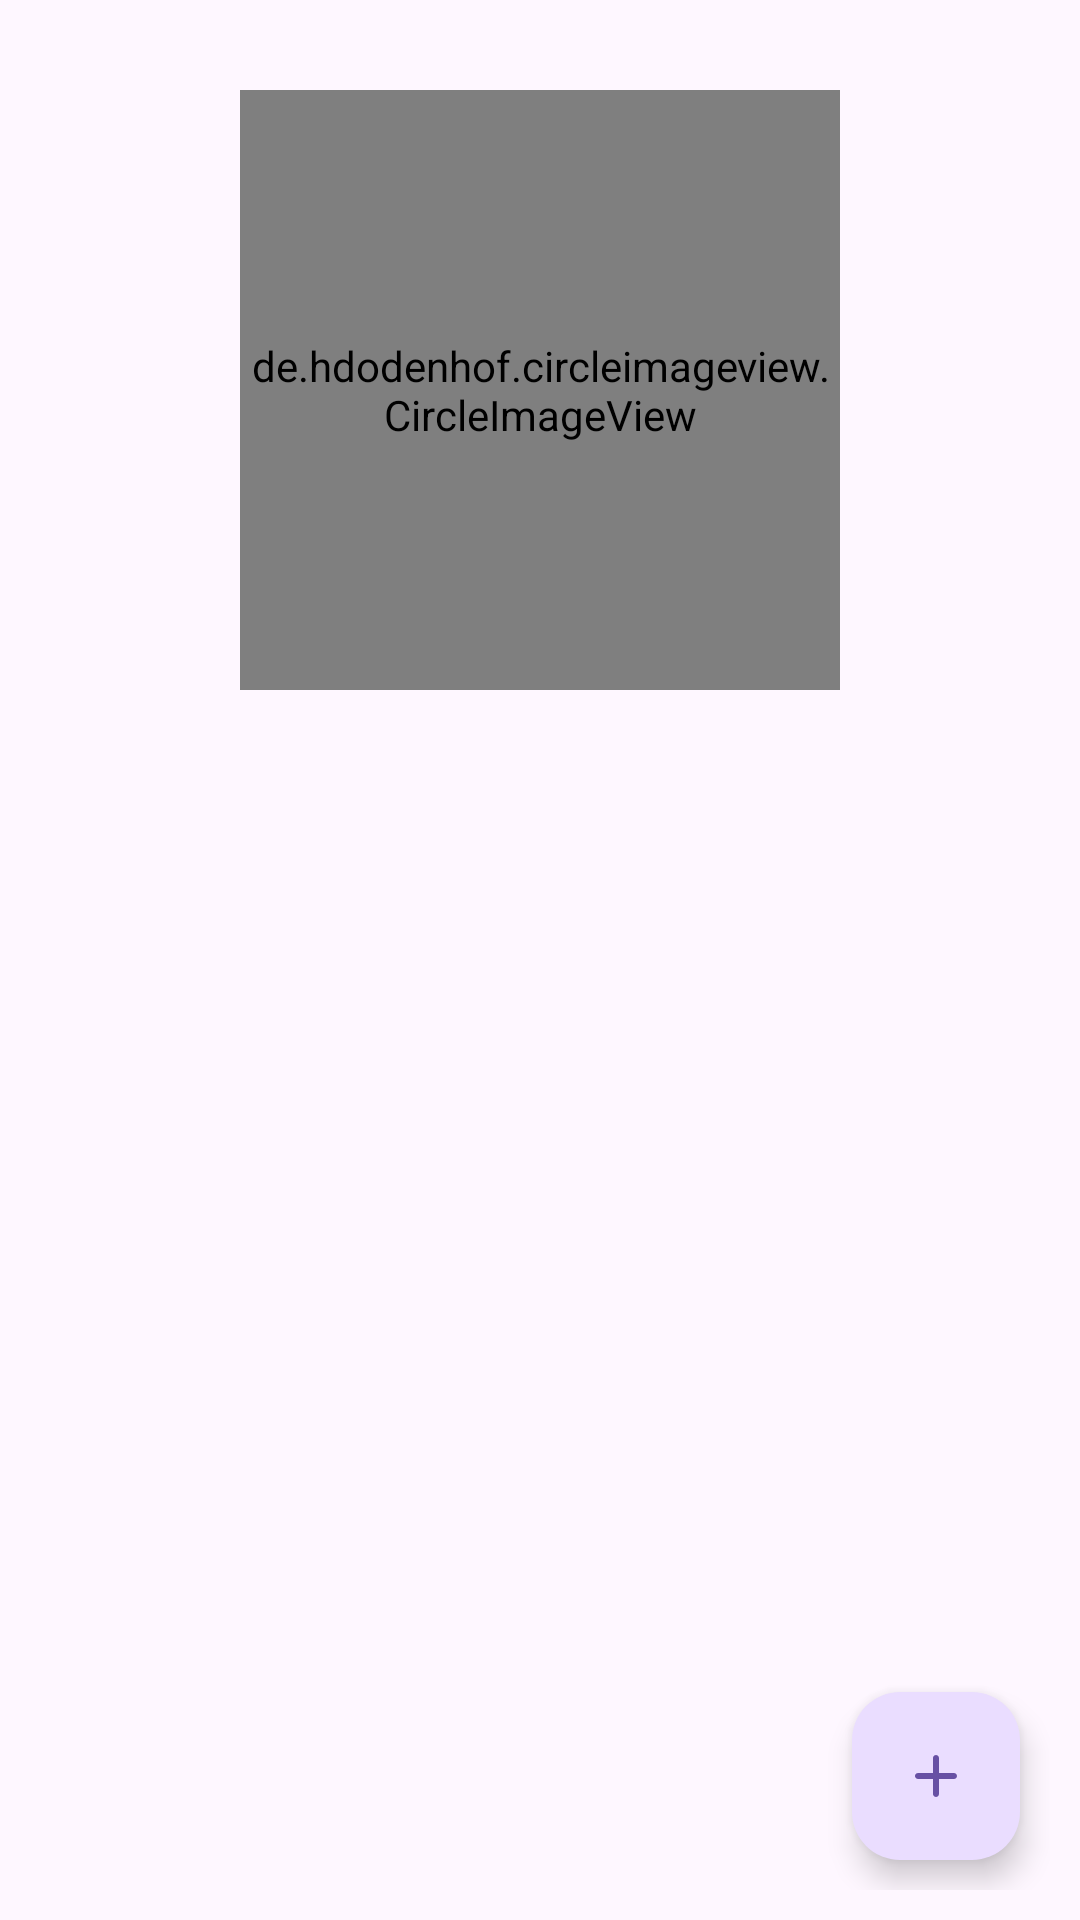

Write the Android layout XML for this screen, with the resource values it uses.
<!-- AndroidManifest.xml: application theme Theme.TimetableReminder -->
<!-- res/layout/profile.xml -->
<?xml version="1.0" encoding="utf-8"?>
<RelativeLayout xmlns:android="http://schemas.android.com/apk/res/android"
    xmlns:app="http://schemas.android.com/apk/res-auto"
    android:layout_width="match_parent"
    android:layout_height="match_parent"
    android:padding="10dp">

    <de.hdodenhof.circleimageview.CircleImageView
        android:id="@+id/profilePicture"
        android:layout_width="200dp"
        android:layout_height="200dp"
        android:layout_centerHorizontal="true"
        android:layout_marginStart="20dp"
        android:layout_marginTop="20dp"
        android:layout_marginEnd="20dp"
        android:layout_marginBottom="20dp"
        android:src="@drawable/avatar"
        app:civ_border_color="@color/transparent"
        app:civ_border_width="1dp" />

    <TextView
        android:id="@+id/idNumber"
        android:layout_width="match_parent"
        android:layout_height="wrap_content"
        android:layout_below="@+id/profilePicture"
        android:layout_marginTop="20dp"
        android:gravity="center"
        android:textSize="30sp" />

    <TextView
        android:id="@+id/name"
        android:layout_width="match_parent"
        android:layout_height="wrap_content"
        android:layout_below="@+id/idNumber"
        android:layout_marginTop="10dp"
        android:gravity="center"
        android:textSize="20sp"
        android:textStyle="bold" />

    <TextView
        android:id="@+id/email"
        android:layout_width="match_parent"
        android:layout_height="wrap_content"
        android:layout_below="@+id/name"
        android:layout_marginTop="10dp"
        android:gravity="center"
        android:textColor="#3F51B5"
        android:textSize="20sp"
        android:textStyle="italic" />

    <TextView
        android:id="@+id/level"
        android:layout_width="wrap_content"
        android:layout_height="wrap_content"
        android:layout_below="@+id/email"
        android:layout_marginStart="50dp"
        android:layout_marginTop="10dp"
        android:textSize="30sp"
        android:textStyle="italic" />

    <TextView
        android:id="@+id/department"
        android:layout_width="wrap_content"
        android:layout_height="wrap_content"
        android:layout_below="@+id/level"
        android:layout_marginStart="50dp"
        android:layout_marginTop="10dp"
        android:textSize="30sp"
        android:textStyle="italic" />

    <com.google.android.material.floatingactionbutton.FloatingActionButton
        android:id="@+id/fabAddProfile"
        android:layout_width="wrap_content"
        android:layout_height="wrap_content"
        android:layout_alignParentEnd="true"
        android:layout_alignParentBottom="true"
        android:layout_marginStart="10dp"
        android:layout_marginTop="10dp"
        android:layout_marginEnd="10dp"
        android:layout_marginBottom="10dp"
        android:contentDescription="@string/add"
        android:src="@drawable/round_add_24"
        app:tint="#ff6750a4" />

</RelativeLayout>
<!-- resources referenced by this layout -->
<resources>
  <color name="transparent">#809C27B0</color>
  <!-- drawable round_add_24 (drawable) -->
  <vector xmlns:android="http://schemas.android.com/apk/res/android"
      android:width="30dp"
      android:height="30dp"
      android:autoMirrored="true"
      android:tint="#FFFFFF"
      android:viewportWidth="24"
      android:viewportHeight="24">
      <path
          android:fillColor="@android:color/white"
          android:pathData="M18,13h-5v5c0,0.55 -0.45,1 -1,1s-1,-0.45 -1,-1v-5H6c-0.55,0 -1,-0.45 -1,-1s0.45,-1 1,-1h5V6c0,-0.55 0.45,-1 1,-1s1,0.45 1,1v5h5c0.55,0 1,0.45 1,1s-0.45,1 -1,1z" />
  </vector>
  <string name="add">Add</string>
  <style name="Theme.TimetableReminder" parent="Base.Theme.TimetableReminder" />
  <style name="Base.Theme.TimetableReminder" parent="Theme.Material3.DayNight.NoActionBar">
          
          
      </style>
</resources>
